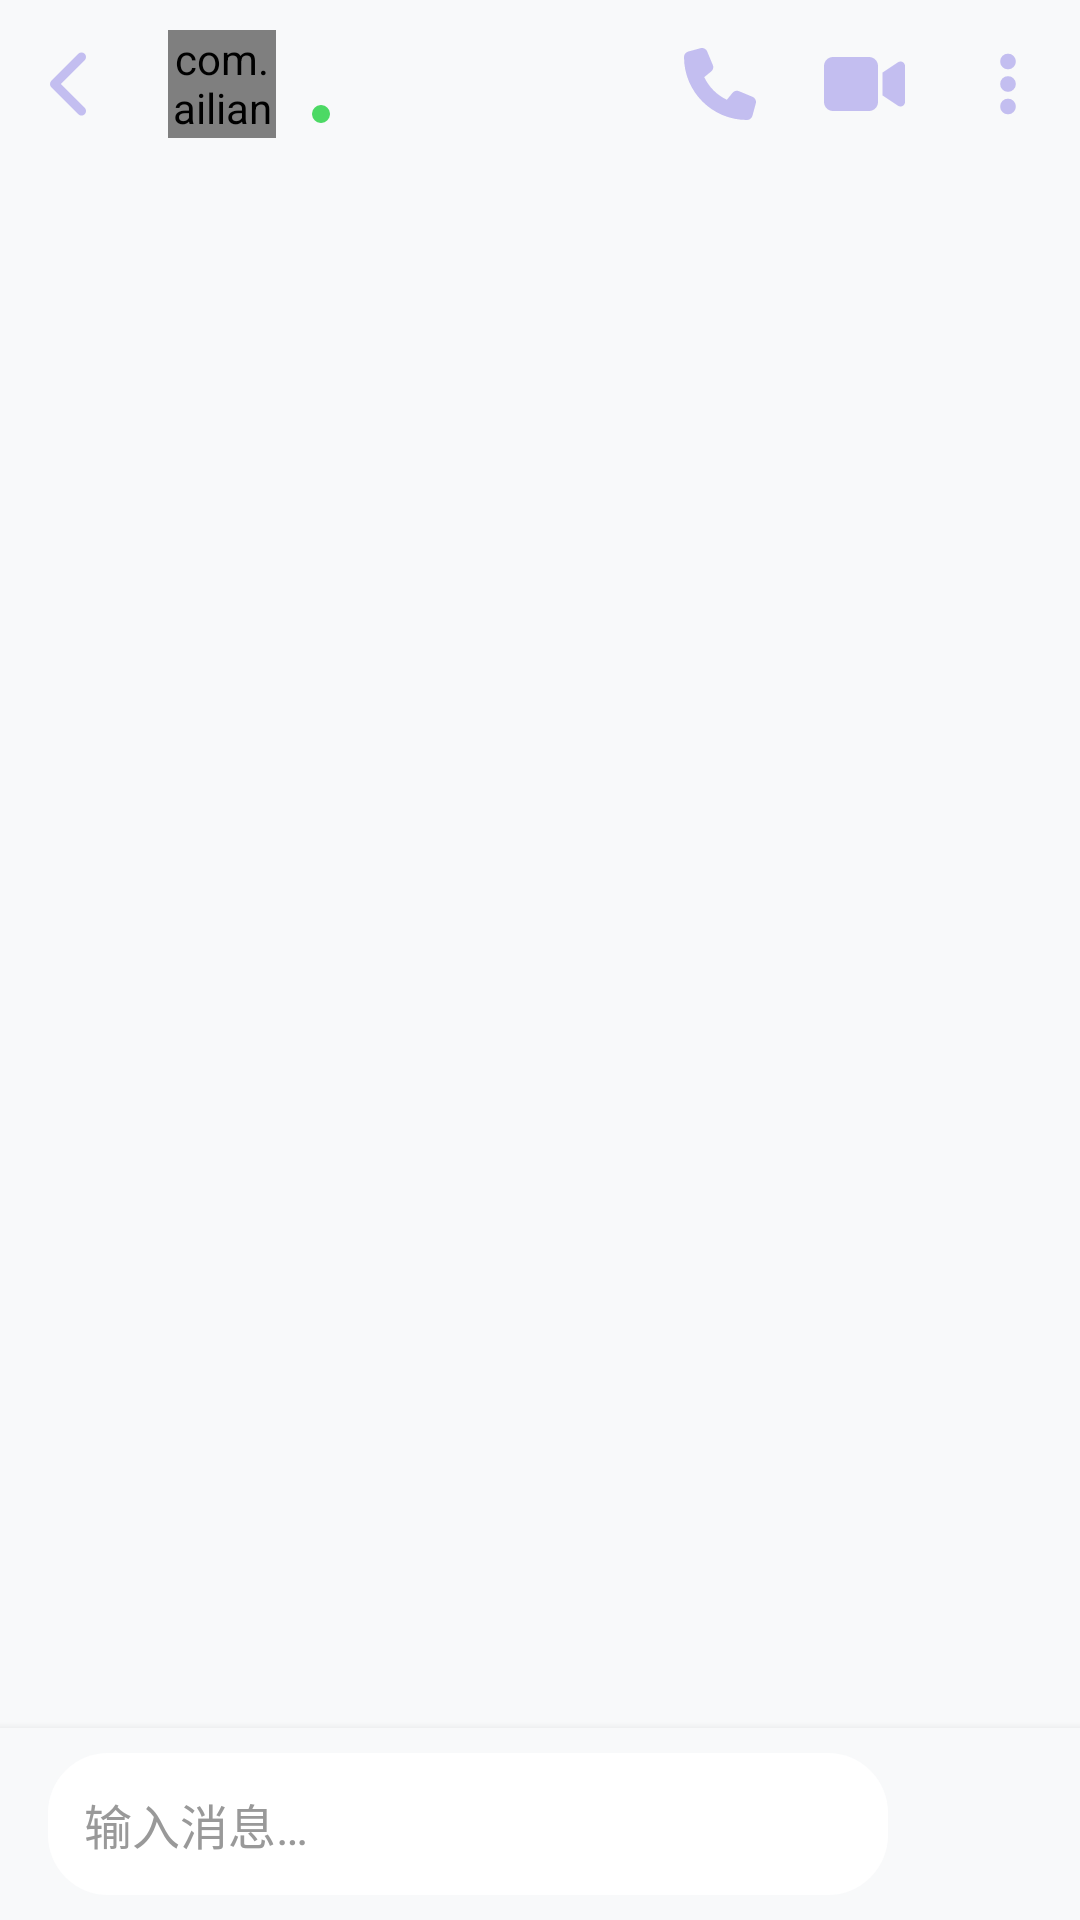

Write the Android layout XML for this screen, with the resource values it uses.
<!-- AndroidManifest.xml: application theme Theme.AILianLian -->
<!-- res/layout/activity_chat_detail.xml -->
<?xml version="1.0" encoding="utf-8"?>
<androidx.constraintlayout.widget.ConstraintLayout
    xmlns:android="http://schemas.android.com/apk/res/android"
    xmlns:app="http://schemas.android.com/apk/res-auto"
    xmlns:tools="http://schemas.android.com/tools"
    android:layout_width="match_parent"
    android:layout_height="match_parent"
    android:background="@color/background"
    android:fitsSystemWindows="false"
    tools:context=".activity.ChatDetailActivity">

    
    <androidx.appcompat.widget.Toolbar
        android:id="@+id/toolbar"
        android:layout_width="0dp"
        android:layout_height="wrap_content"
        android:background="@color/background"
        app:contentInsetStart="0dp"
        app:layout_constraintEnd_toEndOf="parent"
        app:layout_constraintStart_toStartOf="parent"
        app:layout_constraintTop_toTopOf="parent"

        >

        <androidx.constraintlayout.widget.ConstraintLayout
            android:layout_width="match_parent"
            android:layout_height="wrap_content">

            <ImageButton
                android:id="@+id/btnBack"
                android:layout_width="48dp"
                android:layout_height="48dp"
                android:background="@color/transparent"
                android:contentDescription="@string/back"
                android:src="@drawable/ic_back"
                app:layout_constraintBottom_toBottomOf="parent"
                app:layout_constraintStart_toStartOf="parent"
                app:layout_constraintTop_toTopOf="parent"
                app:tint="@color/primary" />

            <com.ailianlian.example.customwidget.CustomRoundedRectImageView
                android:id="@+id/ivAvatar"
                android:layout_width="36dp"
                android:layout_height="36dp"
                android:layout_marginStart="8dp"
                android:scaleType="centerCrop"
                tools:src="@tools:sample/avatars"
                style="@style/RoundedImageView"
                app:layout_constraintBottom_toBottomOf="parent"
                app:layout_constraintStart_toEndOf="@+id/btnBack"
                app:layout_constraintTop_toTopOf="parent" />

            <TextView
                android:id="@+id/tvName"
                android:layout_width="0dp"
                android:layout_height="20dp"
                android:layout_marginHorizontal="12dp"
                android:layout_marginTop="8dp"
                android:ellipsize="end"
                android:maxLines="1"
                android:textColor="@color/text_primary"
                android:textSize="16sp"
                android:textStyle="bold"
                app:layout_constraintEnd_toStartOf="@+id/btn_phone"
                app:layout_constraintStart_toEndOf="@+id/ivAvatar"
                app:layout_constraintTop_toTopOf="parent"
                app:layout_constraintVertical_chainStyle="packed"
                tools:text="小雪" />

            <androidx.constraintlayout.widget.ConstraintLayout
                android:layout_width="0dp"
                android:layout_height="20dp"
                android:layout_marginHorizontal="12dp"
                android:orientation="horizontal"
                android:layout_marginBottom="8dp"
                app:layout_constraintBottom_toBottomOf="parent"
                app:layout_constraintEnd_toStartOf="@+id/btn_phone"
                app:layout_constraintStart_toEndOf="@+id/ivAvatar"
                app:layout_constraintTop_toBottomOf="@+id/tvName">

                <ImageView
                    android:id="@+id/ivStatus"
                    android:layout_width="6dp"
                    android:layout_height="6dp"
                    android:contentDescription="@null"
                    android:src="@drawable/circle_online"
                    app:tint="@color/online"
                    app:layout_constraintBottom_toBottomOf="parent"
                    app:layout_constraintStart_toStartOf="parent"
                    app:layout_constraintTop_toTopOf="parent" />

                <TextView
                    android:id="@+id/tvStatus"
                    android:layout_width="wrap_content"
                    android:layout_height="wrap_content"
                    android:layout_marginStart="4dp"
                    android:ellipsize="end"
                    android:maxLines="1"
                    android:textColor="@color/online"
                    android:textSize="12sp"
                    tools:text="在线"
                    android:gravity="center"
                    app:layout_constraintStart_toEndOf="@+id/ivStatus"
                    app:layout_constraintTop_toTopOf="parent"
                    app:layout_constraintBottom_toBottomOf="parent" />

            </androidx.constraintlayout.widget.ConstraintLayout>

            <ImageButton
                android:id="@+id/btn_phone"
                android:layout_width="48dp"
                android:layout_height="48dp"
                android:background="?attr/selectableItemBackgroundBorderless"
                android:contentDescription="@string/phone"
                android:src="@drawable/ic_phone"
                app:layout_constraintBottom_toBottomOf="parent"
                app:layout_constraintEnd_toStartOf="@+id/btn_video"
                app:layout_constraintTop_toTopOf="parent"
                app:tint="@color/primary" />

            <ImageButton
                android:id="@+id/btn_video"
                android:layout_width="48dp"
                android:layout_height="48dp"
                android:background="?attr/selectableItemBackgroundBorderless"
                android:contentDescription="@string/video"
                android:src="@drawable/ic_video"
                app:layout_constraintBottom_toBottomOf="parent"
                app:layout_constraintEnd_toStartOf="@+id/btnMore"
                app:layout_constraintTop_toTopOf="parent"
                app:tint="@color/primary" />

            <ImageButton
                android:id="@+id/btnMore"
                android:layout_width="48dp"
                android:layout_height="48dp"
                android:background="?attr/selectableItemBackgroundBorderless"
                android:contentDescription="@string/more"
                android:src="@drawable/ic_more"
                app:layout_constraintBottom_toBottomOf="parent"
                app:layout_constraintEnd_toEndOf="parent"
                app:layout_constraintTop_toTopOf="parent"
                app:tint="@color/primary" />
        </androidx.constraintlayout.widget.ConstraintLayout>
    </androidx.appcompat.widget.Toolbar>

    
    <androidx.recyclerview.widget.RecyclerView
        android:id="@+id/rvMessages"
        android:layout_width="0dp"
        android:layout_height="0dp"
        android:paddingBottom="8dp"
        android:background="@color/background"
        app:layoutManager="androidx.recyclerview.widget.LinearLayoutManager"
        app:layout_constraintBottom_toTopOf="@+id/typingIndicator"
        app:layout_constraintTop_toBottomOf="@+id/toolbar"
        app:layout_constraintEnd_toEndOf="parent"
        app:layout_constraintStart_toStartOf="parent"
        tools:listitem="@layout/item_message_received" />

    
    <TextView
        android:id="@+id/typingIndicator"
        android:layout_width="0dp"
        android:layout_height="wrap_content"
        android:layout_marginHorizontal="16dp"
        android:paddingStart="12dp"
        android:text="@string/typing"
        android:textColor="@color/typing_indicator"
        android:textSize="12sp"
        android:visibility="gone"
        app:layout_constraintBottom_toTopOf="@+id/inputContainer"
        app:layout_constraintEnd_toEndOf="parent"
        app:layout_constraintStart_toStartOf="parent"
        tools:visibility="visible" />

    
    <androidx.constraintlayout.widget.ConstraintLayout
        android:id="@+id/inputContainer"
        android:layout_width="0dp"
        android:layout_height="wrap_content"
        android:background="@color/background"
        android:elevation="@dimen/shadow_small"
        android:paddingHorizontal="16dp"
        android:paddingVertical="8dp"
        app:layout_constraintBottom_toBottomOf="parent"
        app:layout_constraintEnd_toEndOf="parent"
        app:layout_constraintStart_toStartOf="parent">

        <EditText
            android:id="@+id/etMessage"
            android:layout_width="0dp"
            android:layout_height="wrap_content"
            android:hint="@string/message_hint"
            android:minHeight="40dp"
            android:padding="12dp"
            android:textSize="16sp"
            android:importantForAutofill="no"
            android:inputType="textMultiLine"
            android:textColor="@color/text_primary"
            android:textColorHint="@color/text_hint"
            app:layout_constraintTop_toTopOf="parent"
            app:layout_constraintStart_toStartOf="parent"
            android:background="@drawable/bg_input_message"
            app:layout_constraintBottom_toBottomOf="parent"
            app:layout_constraintEnd_toStartOf="@+id/btnSend" />

        <ImageButton
            android:id="@+id/btnSend"
            android:layout_width="48dp"
            android:layout_height="48dp"
            android:background="@color/transparent"
            android:contentDescription="@string/send"
            android:src="@drawable/ic_send"
            app:layout_constraintBottom_toBottomOf="parent"
            app:layout_constraintEnd_toEndOf="parent"
            app:layout_constraintTop_toTopOf="parent"
            app:tint="@color/btn_send_tint" />

    </androidx.constraintlayout.widget.ConstraintLayout>

    
    <ProgressBar
        android:id="@+id/progressBar"
        android:layout_width="wrap_content"
        android:layout_height="wrap_content"
        android:visibility="gone"
        app:layout_constraintBottom_toBottomOf="parent"
        app:layout_constraintEnd_toEndOf="parent"
        app:layout_constraintStart_toStartOf="parent"
        app:layout_constraintTop_toTopOf="parent"
        tools:visibility="visible" />

</androidx.constraintlayout.widget.ConstraintLayout>
<!-- res/layout/item_message_received.xml (included above) -->
<?xml version="1.0" encoding="utf-8"?>
<androidx.constraintlayout.widget.ConstraintLayout xmlns:android="http://schemas.android.com/apk/res/android"
    xmlns:app="http://schemas.android.com/apk/res-auto"
    xmlns:tools="http://schemas.android.com/tools"
    android:layout_width="match_parent"
    android:layout_height="wrap_content"
    android:layout_marginBottom="8dp">

    <TextView
        android:id="@+id/tvTimestamp"
        android:layout_width="wrap_content"
        android:layout_height="wrap_content"
        android:textColor="@color/text_hint"
        android:textSize="12sp"
        app:layout_constraintEnd_toEndOf="parent"
        app:layout_constraintStart_toStartOf="parent"
        app:layout_constraintTop_toTopOf="parent"
        tools:text="12-25 10:30" />

    <com.google.android.material.imageview.ShapeableImageView
        android:id="@+id/ivAvatar"
        android:layout_width="38dp"
        android:layout_height="38dp"
        android:layout_marginStart="16dp"
        android:scaleType="centerCrop"
        app:layout_constraintBottom_toBottomOf="parent"
        app:layout_constraintStart_toStartOf="parent"
        app:layout_constraintTop_toTopOf="parent"
        app:shapeAppearanceOverlay="@style/CircleImageView"
        app:strokeColor="@color/surface"
        android:padding="2dp"
        app:strokeWidth="2dp"
        tools:src="@tools:sample/avatars" />

    <TextView
        android:id="@+id/tvMessage"
        android:layout_width="wrap_content"
        android:layout_height="wrap_content"
        android:layout_marginStart="8dp"
        android:background="@drawable/bg_message_received"
        android:maxWidth="260dp"
        android:padding="12dp"
        android:textColor="@color/text_primary"
        android:textSize="16sp"
        app:layout_constraintBottom_toBottomOf="parent"
        app:layout_constraintStart_toEndOf="@+id/ivAvatar"
        app:layout_constraintTop_toBottomOf="@+id/tvTimestamp"
        tools:text="你好，我是小雪，很高兴认识你！" />

</androidx.constraintlayout.widget.ConstraintLayout>
<!-- resources referenced by this layout -->
<resources>
  <color name="background">#F8F9FA</color>
  <color name="online">#4CD964</color>
  <color name="primary">#C3BEF0</color>
  <color name="surface">#FFFFFFFF</color>
  <color name="text_hint">#999999</color>
  <color name="text_primary">#333333</color>
  <color name="transparent">#00000000</color>
  <color name="typing_indicator">#9E9E9E</color>
  <dimen name="shadow_small">5dp</dimen>
  <!-- drawable bg_input_message (drawable) -->
  <?xml version="1.0" encoding="utf-8"?>
  <shape xmlns:android="http://schemas.android.com/apk/res/android"
      android:shape="rectangle">
      <solid android:color="@color/surface" />
      <corners android:radius="20dp" />
  </shape>
  <!-- drawable circle_online (drawable) -->
  <?xml version="1.0" encoding="utf-8"?>
  <shape xmlns:android="http://schemas.android.com/apk/res/android"
      android:shape="oval">
      <solid android:color="@color/online" />
      <stroke
          android:width="2dp"
          android:color="@color/white" />
  </shape>
  <!-- drawable ic_back (drawable) -->
  <vector xmlns:android="http://schemas.android.com/apk/res/android"
      android:width="15dp"
      android:height="24dp"
      android:viewportWidth="320"
      android:viewportHeight="512">
  
      <path
          android:fillColor="@color/primary"
          android:pathData="M9.4,233.4c-12.5,12.5 -12.5,32.8 0,45.3l192,192c12.5,12.5 32.8,12.5 45.3,0s12.5,-32.8 0,-45.3L77.3,256 246.6,86.6c12.5,-12.5 12.5,-32.8 0,-45.3s-32.8,-12.5 -45.3,0l-192,192z" />
  
  </vector>
  <!-- drawable ic_more (drawable) -->
  <vector xmlns:android="http://schemas.android.com/apk/res/android" android:height="24dp"
      android:viewportHeight="512" android:viewportWidth="128" android:width="6dp">
  
      <path android:fillColor="@color/primary"
          android:pathData="M64,360a56,56 0,1 0,0 112,56 56,0 1,0 0,-112zM64,200a56,56 0,1 0,0 112,56 56,0 1,0 0,-112zM120,96A56,56 0,1 0,8 96a56,56 0,1 0,112 0z" />
  
  </vector>
  <!-- drawable ic_phone (drawable) -->
  <vector xmlns:android="http://schemas.android.com/apk/res/android" android:height="24dp"
      android:viewportHeight="512" android:viewportWidth="512" android:width="24dp">
  
      <path android:fillColor="@color/primary"
          android:pathData="M164.9,24.6c-7.7,-18.6 -28,-28.5 -47.4,-23.2l-88,24C12.1,30.2 0,46 0,64C0,311.4 200.6,512 448,512c18,0 33.8,-12.1 38.6,-29.5l24,-88c5.3,-19.4 -4.6,-39.7 -23.2,-47.4l-96,-40c-16.3,-6.8 -35.2,-2.1 -46.3,11.6L304.7,368C234.3,334.7 177.3,277.7 144,207.3L193.3,167c13.7,-11.2 18.4,-30 11.6,-46.3l-40,-96z" />
  
  </vector>
  <!-- drawable ic_video (drawable) -->
  <vector xmlns:android="http://schemas.android.com/apk/res/android" android:height="24dp"
      android:viewportHeight="512" android:viewportWidth="576" android:width="27dp">
  
      <path android:fillColor="@color/primary"
          android:pathData="M0,128C0,92.7 28.7,64 64,64l256,0c35.3,0 64,28.7 64,64l0,256c0,35.3 -28.7,64 -64,64L64,448c-35.3,0 -64,-28.7 -64,-64L0,128zM559.1,99.8c10.4,5.6 16.9,16.4 16.9,28.2l0,256c0,11.8 -6.5,22.6 -16.9,28.2s-23,5 -32.9,-1.6l-96,-64L416,337.1l0,-17.1 0,-128 0,-17.1 14.2,-9.5 96,-64c9.8,-6.5 22.4,-7.2 32.9,-1.6z" />
  
  </vector>
  <string name="back">返回</string>
  <string name="message_hint">输入消息…</string>
  <string name="more">更多</string>
  <string name="phone">语音通话</string>
  <string name="send">发送</string>
  <string name="typing">正在输入…</string>
  <string name="video">视频通话</string>
  <style name="CircleImageView">
          <item name="cornerFamily">rounded</item>
          <item name="cornerSize">50%</item>
          <item name="cornerRadius">50dp</item>
      </style>
  <style name="RoundedImageView">
          <item name="cornerFamily">rounded</item>
          <item name="cornerSize">12dp</item>
          <item name="cornerRadius">10dp</item>
      </style>
  <color name="white">#FFFFFF</color>
  <color name="primary_dark">#A29BD8</color>
  <color name="secondary">#F6FFFE</color>
  <color name="black">#000000</color>
  <color name="accent">#8A7AD8</color>
</resources>
